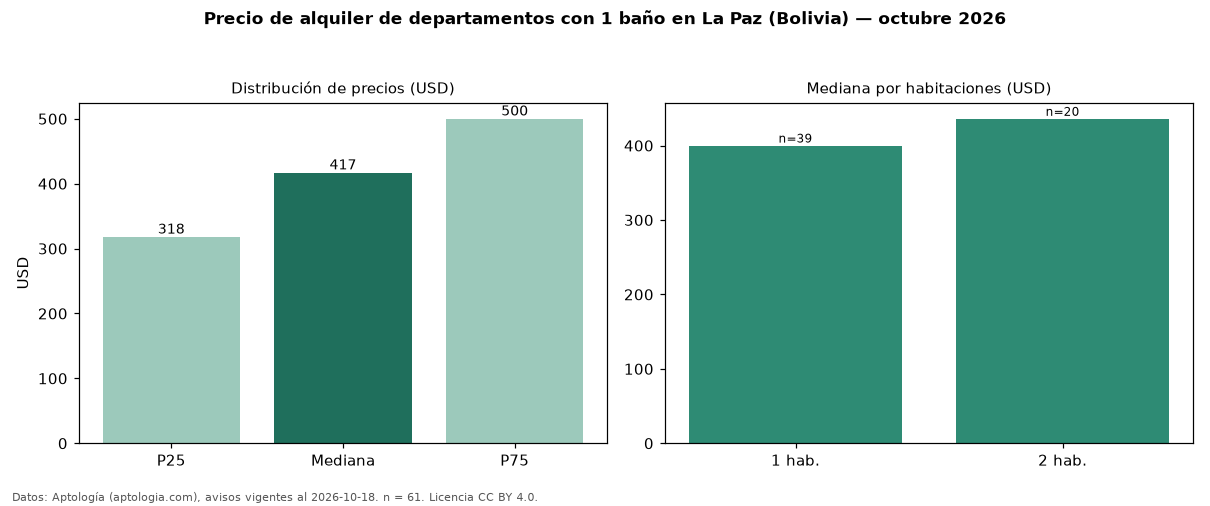

Values plotted in this chart, from the file beside it:
seccion, metrica, valor, moneda, n
filtro, ban1, con 1 baño, , 61
precio, p25, 318.0, USD, 61
precio, mediana, 417.0, USD, 61
precio, p75, 500.0, USD, 61
precio, minimo, 182.0, USD, 61
precio, maximo, 3500, USD, 61
m2, mediana_precio_m2, 7.14, USD, 59
m2, area_mediana_m2, 58.0, m2, 59
admin, mediana_admin_mes, 30.0, USD, 34
banos, mediana_banos, 1.0, , 
habitaciones, 1, 400.0, USD, 39
habitaciones, 2, 436.0, USD, 20
fuente, fecha_datos, 2026-10-18, , 
fuente, atribucion, https://www.aptologia.com/bo/alquiler/la…, , 
fuente, licencia, CC BY 4.0, , 
